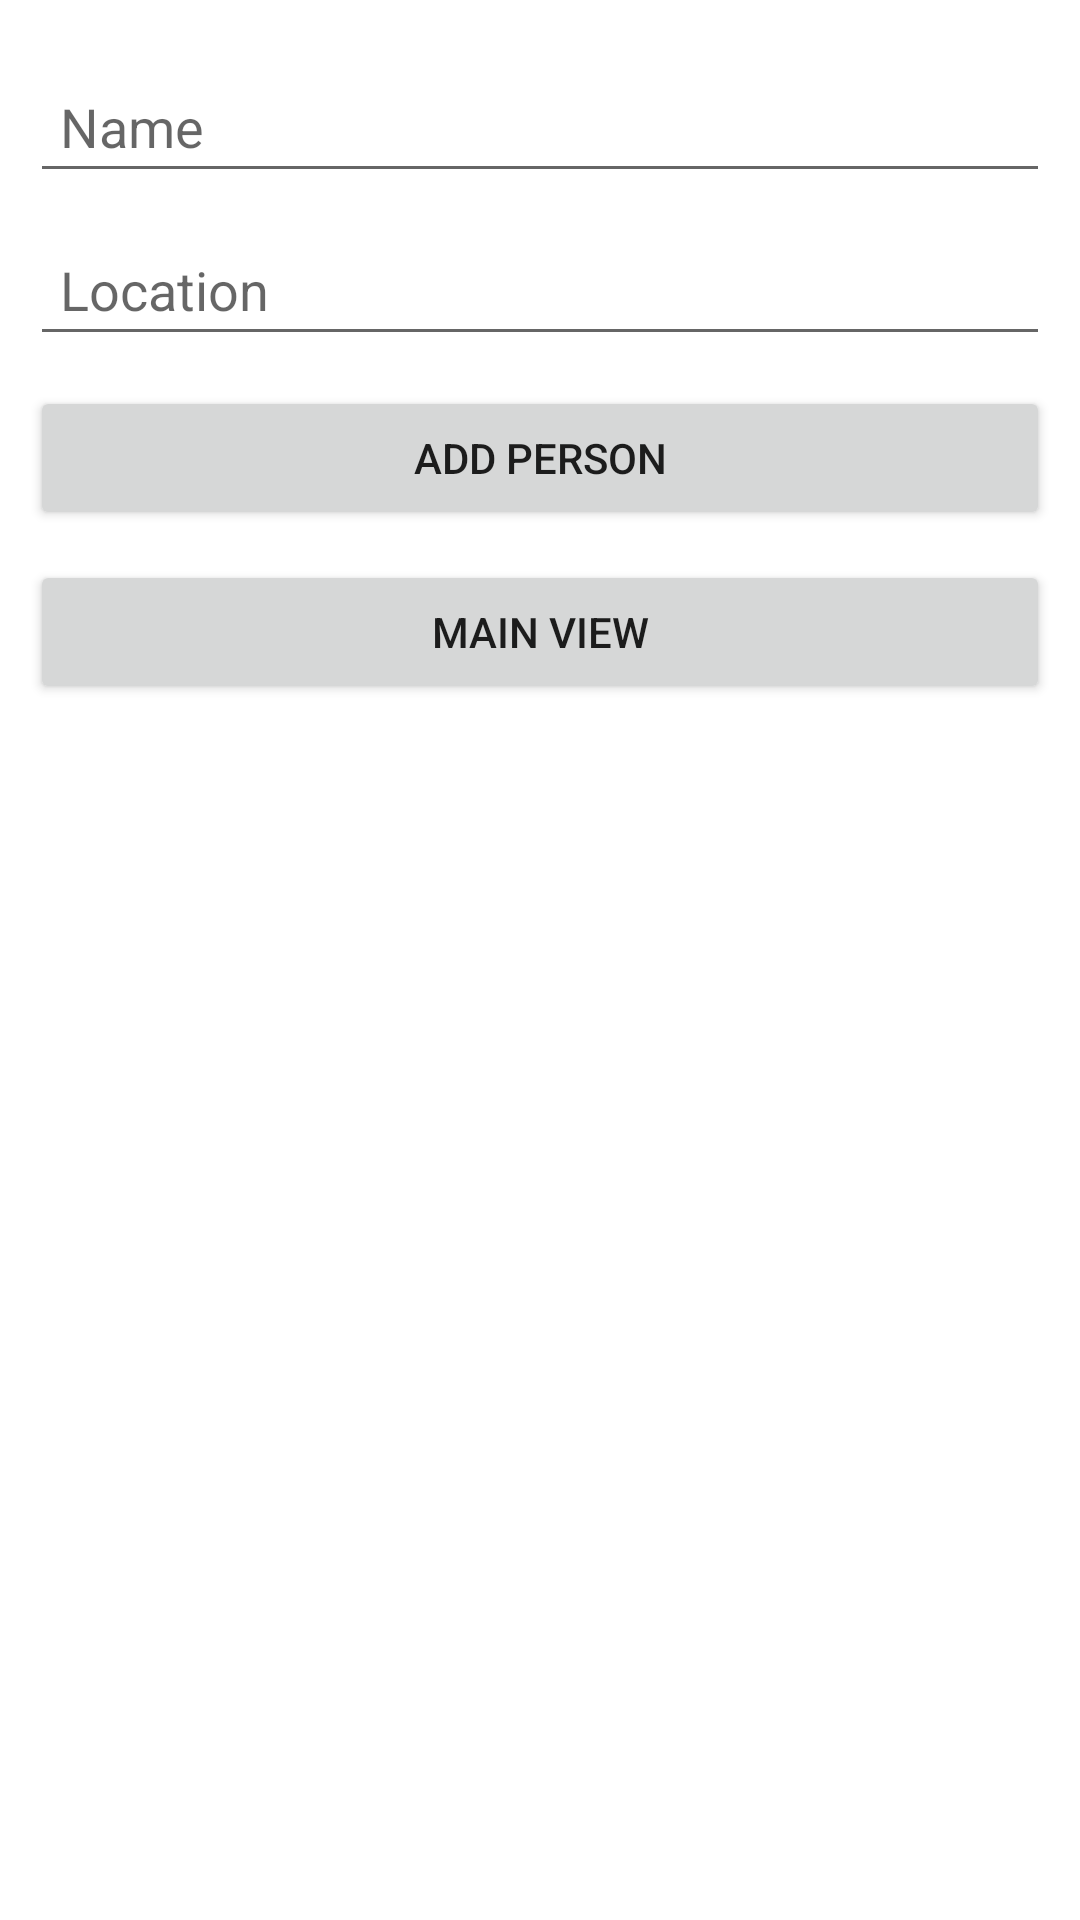

The Android layout XML behind this screen, and the referenced resources:
<!-- AndroidManifest.xml: application theme Theme.Post_Request_Pracrice -->
<!-- res/layout/activity_post_person.xml -->
<?xml version="1.0" encoding="utf-8"?>
<androidx.constraintlayout.widget.ConstraintLayout xmlns:android="http://schemas.android.com/apk/res/android"
    xmlns:app="http://schemas.android.com/apk/res-auto"
    xmlns:tools="http://schemas.android.com/tools"
    android:layout_width="match_parent"
    android:layout_height="match_parent"
    tools:context=".PostPerson">

    <LinearLayout
        android:layout_width="match_parent"
        android:layout_height="match_parent"
        android:layout_marginStart="10dp"
        android:layout_marginLeft="10dp"
        android:layout_marginTop="20dp"
        android:layout_marginEnd="10dp"
        android:layout_marginRight="10dp"
        android:orientation="vertical"
        app:layout_constraintBottom_toBottomOf="parent"
        app:layout_constraintEnd_toEndOf="parent"
        app:layout_constraintStart_toStartOf="parent"
        app:layout_constraintTop_toTopOf="parent">

        <EditText
            android:id="@+id/etName"
            android:layout_width="match_parent"
            android:layout_height="wrap_content"
            android:ems="10"
            android:inputType="textPersonName"
            android:layout_marginBottom="10dp"
            android:padding="10dp"
            android:hint="Name" />

        <EditText
            android:id="@+id/etLoc"
            android:layout_width="match_parent"
            android:layout_height="wrap_content"
            android:ems="10"
            android:inputType="textPersonName"
            android:layout_marginBottom="10dp"
            android:padding="10dp"
            android:hint="Location"/>

        <Button
            android:id="@+id/buttonSave"
            android:layout_width="match_parent"
            android:layout_height="wrap_content"
            android:layout_marginBottom="10dp"
            android:text="Add person" />

        <Button
            android:id="@+id/buttonCancel"
            android:layout_width="match_parent"
            android:layout_height="wrap_content"
            android:layout_marginBottom="10dp"
            android:text="main view" />
    </LinearLayout>

</androidx.constraintlayout.widget.ConstraintLayout>
<!-- resources referenced by this layout -->
<resources>
  <style name="Theme.Post_Request_Pracrice" parent="Theme.MaterialComponents.DayNight.DarkActionBar">
          
          <item name="colorPrimary">@color/purple_500</item>
          <item name="colorPrimaryVariant">@color/purple_700</item>
          <item name="colorOnPrimary">@color/white</item>
          
          <item name="colorSecondary">@color/teal_200</item>
          <item name="colorSecondaryVariant">@color/teal_700</item>
          <item name="colorOnSecondary">@color/white</item>
          
          <item name="android:statusBarColor" tools:targetApi="l">?attr/colorPrimaryVariant</item>
          
      </style>
  <!-- not gathered from this repository: default colours our renderer supplied (Android Studio template values) -->
  <color name="purple_500">#FF6200EE</color>
  <color name="purple_700">#FF3700B3</color>
  <color name="teal_200">#FF03DAC5</color>
  <color name="teal_700">#FF018786</color>
  <color name="white">#FFFFFFFF</color>
</resources>
